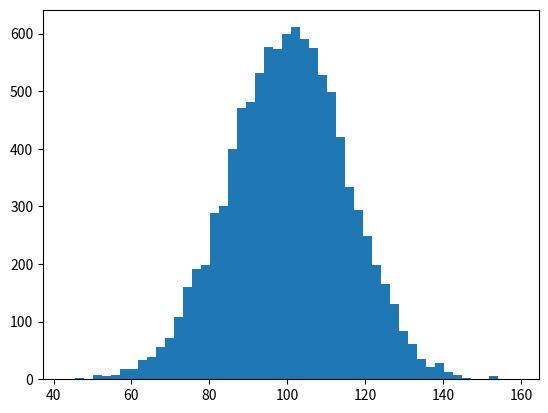

Here is the Python script that generated this plot: (Note: this script raises an exception after producing the figure.)
__author__ = 'Administrator'
import numpy as np
import matplotlib.pyplot as plt

mu, sigma = 100, 15
x = mu + sigma * np.random.randn(10000)

# the histogram of the data
n, bins, patches = plt.hist(x, 50, normed=1, facecolor='g', alpha=0.75)


plt.xlabel('Smarts')
plt.ylabel('Probability')
plt.title('Histogram of IQ')
plt.text(60, .025, r'$\mu=100,\ \sigma=15$')
plt.axis([40, 160, 0, 0.03])
plt.grid(True)
plt.show()